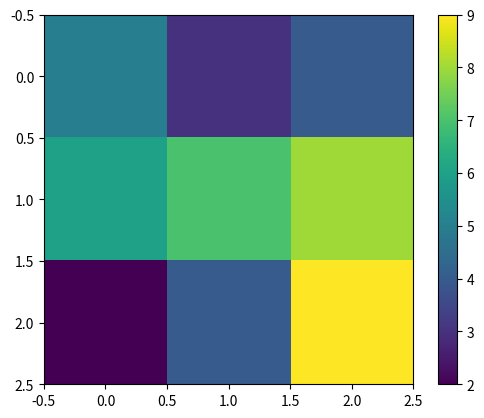

Write the Python code that produced this figure.
import matplotlib.pyplot as plt

data=[[5,3,4],[6,7,8],[2,4,9]]

plt.imshow(data)
plt.colorbar()
plt.show()
